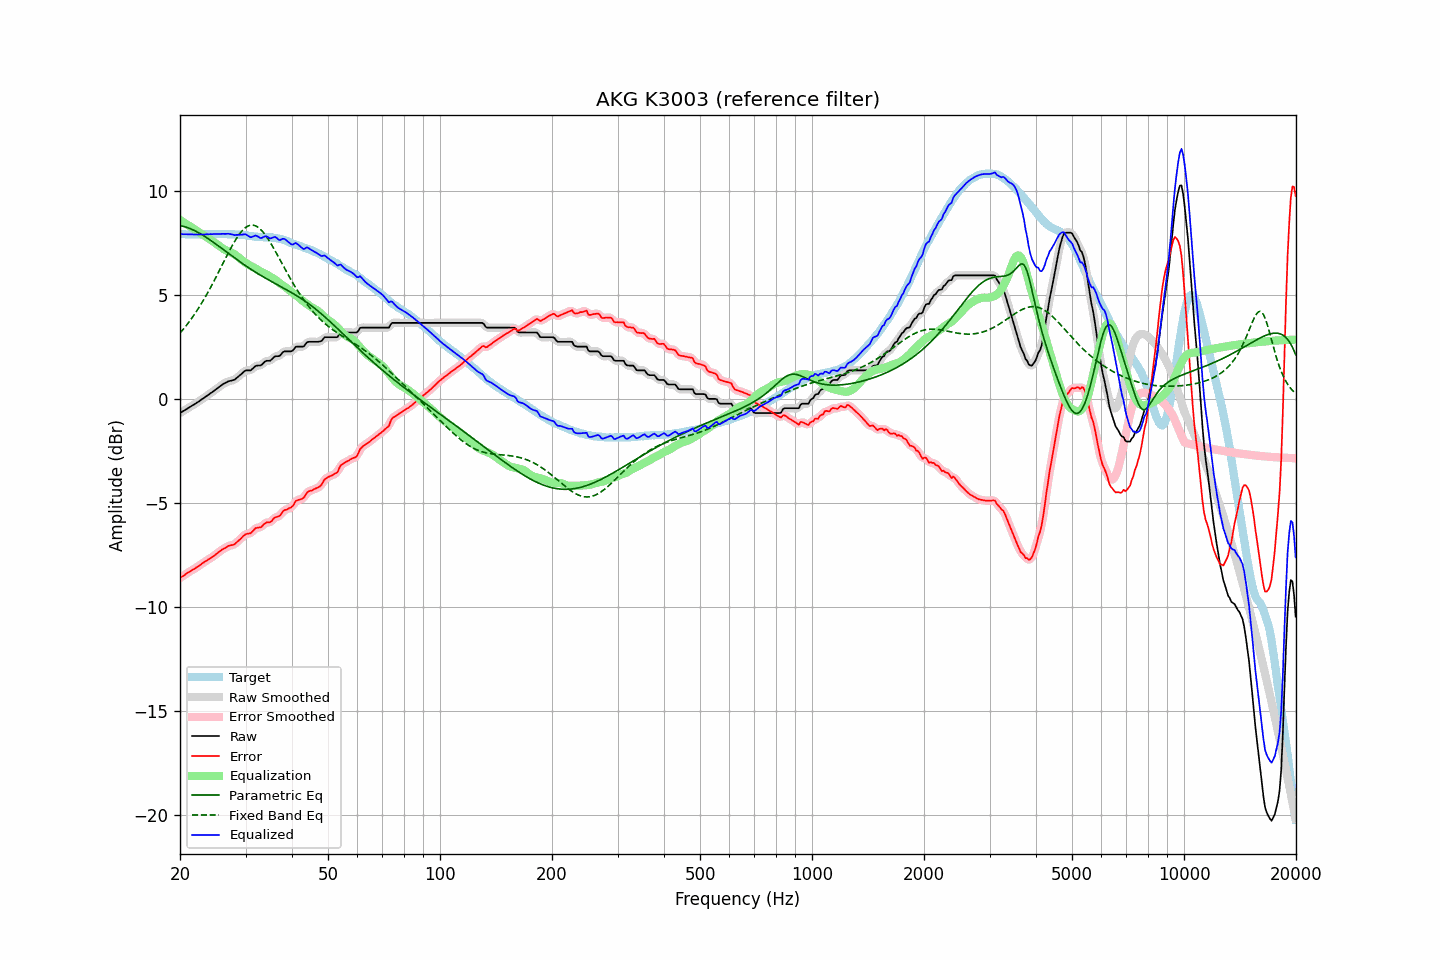

Source data for this figure (header and first rows):
frequency, raw, error, smoothed, error_smoothed, equalization, parametric_eq, fixed_band_eq, equalized_raw, equalized_smoothed, target
20.00, -0.68, -8.60, -0.68, -8.60, 8.59, 8.32, 3.16, 7.92, 7.92, 7.92
20.20, -0.63, -8.54, -0.63, -8.55, 8.55, 8.31, 3.25, 7.92, 7.91, 7.91
20.40, -0.59, -8.50, -0.58, -8.50, 8.50, 8.29, 3.34, 7.91, 7.91, 7.91
20.61, -0.54, -8.45, -0.54, -8.44, 8.45, 8.27, 3.44, 7.91, 7.91, 7.91
20.81, -0.49, -8.38, -0.49, -8.39, 8.40, 8.24, 3.53, 7.91, 7.90, 7.89
21.02, -0.45, -8.34, -0.44, -8.34, 8.35, 8.22, 3.63, 7.90, 7.90, 7.89
21.23, -0.40, -8.29, -0.40, -8.29, 8.30, 8.19, 3.73, 7.90, 7.90, 7.89
21.44, -0.35, -8.25, -0.35, -8.25, 8.25, 8.16, 3.84, 7.90, 7.90, 7.90
21.66, -0.30, -8.19, -0.30, -8.20, 8.20, 8.12, 3.95, 7.90, 7.90, 7.89
21.87, -0.26, -8.16, -0.25, -8.15, 8.15, 8.08, 4.06, 7.89, 7.90, 7.90
22.09, -0.21, -8.10, -0.21, -8.11, 8.10, 8.05, 4.18, 7.89, 7.89, 7.89
22.31, -0.16, -8.06, -0.16, -8.06, 8.05, 8.00, 4.29, 7.89, 7.89, 7.90
22.54, -0.11, -8.00, -0.10, -8.00, 8.00, 7.96, 4.41, 7.89, 7.89, 7.89
22.76, -0.05, -7.94, -0.05, -7.95, 7.95, 7.92, 4.54, 7.90, 7.90, 7.89
22.99, 0.00, -7.89, 0.00, -7.89, 7.90, 7.87, 4.67, 7.90, 7.90, 7.89
23.22, 0.05, -7.84, 0.06, -7.84, 7.84, 7.82, 4.80, 7.90, 7.90, 7.89
23.45, 0.11, -7.79, 0.11, -7.79, 7.79, 7.77, 4.93, 7.91, 7.90, 7.90
23.69, 0.16, -7.74, 0.16, -7.74, 7.74, 7.72, 5.07, 7.90, 7.91, 7.90
23.92, 0.21, -7.69, 0.22, -7.69, 7.69, 7.67, 5.21, 7.91, 7.91, 7.90
24.16, 0.27, -7.64, 0.27, -7.64, 7.64, 7.62, 5.35, 7.91, 7.91, 7.91
24.40, 0.32, -7.60, 0.33, -7.59, 7.59, 7.56, 5.49, 7.91, 7.91, 7.92
24.65, 0.38, -7.54, 0.38, -7.54, 7.53, 7.51, 5.64, 7.92, 7.92, 7.92
24.89, 0.44, -7.48, 0.44, -7.48, 7.48, 7.45, 5.79, 7.92, 7.92, 7.92
25.14, 0.49, -7.42, 0.50, -7.42, 7.42, 7.40, 5.94, 7.92, 7.92, 7.91
25.39, 0.55, -7.37, 0.55, -7.37, 7.37, 7.34, 6.09, 7.92, 7.92, 7.92
25.65, 0.61, -7.31, 0.61, -7.31, 7.31, 7.28, 6.24, 7.92, 7.92, 7.92
25.91, 0.67, -7.24, 0.67, -7.25, 7.25, 7.22, 6.40, 7.93, 7.92, 7.91
26.16, 0.72, -7.20, 0.72, -7.20, 7.20, 7.17, 6.55, 7.93, 7.92, 7.92
26.43, 0.76, -7.16, 0.77, -7.16, 7.16, 7.11, 6.70, 7.92, 7.93, 7.92
26.69, 0.80, -7.12, 0.80, -7.11, 7.12, 7.05, 6.85, 7.93, 7.93, 7.92
26.96, 0.84, -7.06, 0.84, -7.07, 7.09, 6.99, 7.00, 7.93, 7.93, 7.90
27.23, 0.86, -7.04, 0.86, -7.04, 7.06, 6.94, 7.15, 7.92, 7.92, 7.90
27.50, 0.88, -7.02, 0.88, -7.03, 7.02, 6.88, 7.29, 7.91, 7.90, 7.90
27.77, 0.90, -7.01, 0.90, -7.01, 6.98, 6.82, 7.43, 7.89, 7.89, 7.91
28.05, 0.92, -6.98, 0.94, -6.97, 6.94, 6.77, 7.56, 7.86, 7.88, 7.90
28.33, 0.99, -6.90, 0.99, -6.91, 6.89, 6.71, 7.69, 7.88, 7.87, 7.89
28.62, 1.05, -6.83, 1.05, -6.84, 6.82, 6.65, 7.81, 7.88, 7.88, 7.88
28.90, 1.12, -6.77, 1.12, -6.77, 6.76, 6.60, 7.92, 7.88, 7.88, 7.89
29.19, 1.18, -6.70, 1.19, -6.69, 6.70, 6.55, 8.02, 7.88, 7.89, 7.88
29.48, 1.25, -6.61, 1.26, -6.61, 6.64, 6.49, 8.10, 7.89, 7.90, 7.86
29.78, 1.32, -6.54, 1.32, -6.55, 6.58, 6.44, 8.18, 7.91, 7.90, 7.86
30.08, 1.37, -6.49, 1.36, -6.50, 6.53, 6.39, 8.24, 7.90, 7.89, 7.86
30.38, 1.37, -6.47, 1.37, -6.48, 6.48, 6.33, 8.29, 7.85, 7.85, 7.84
30.68, 1.37, -6.46, 1.37, -6.46, 6.43, 6.28, 8.32, 7.80, 7.80, 7.83
30.99, 1.37, -6.45, 1.39, -6.43, 6.39, 6.23, 8.34, 7.76, 7.78, 7.82
31.30, 1.44, -6.37, 1.44, -6.37, 6.35, 6.18, 8.35, 7.79, 7.79, 7.81
31.61, 1.51, -6.29, 1.51, -6.29, 6.31, 6.13, 8.34, 7.82, 7.82, 7.80
31.93, 1.58, -6.20, 1.57, -6.22, 6.27, 6.08, 8.31, 7.85, 7.83, 7.78
32.24, 1.60, -6.19, 1.59, -6.19, 6.22, 6.04, 8.27, 7.82, 7.81, 7.79
32.57, 1.60, -6.17, 1.60, -6.18, 6.17, 5.99, 8.22, 7.77, 7.77, 7.77
32.89, 1.60, -6.17, 1.62, -6.16, 6.12, 5.94, 8.15, 7.72, 7.74, 7.77
33.22, 1.65, -6.12, 1.66, -6.11, 6.08, 5.90, 8.07, 7.73, 7.74, 7.77
33.55, 1.73, -6.03, 1.73, -6.04, 6.05, 5.85, 7.98, 7.78, 7.77, 7.76
33.89, 1.80, -5.97, 1.79, -5.98, 6.01, 5.81, 7.88, 7.81, 7.80, 7.77
34.23, 1.83, -5.92, 1.82, -5.94, 5.97, 5.76, 7.77, 7.80, 7.79, 7.75
34.57, 1.83, -5.93, 1.83, -5.93, 5.92, 5.72, 7.66, 7.75, 7.75, 7.76
34.92, 1.83, -5.92, 1.85, -5.90, 5.87, 5.68, 7.53, 7.71, 7.73, 7.75
35.27, 1.89, -5.87, 1.90, -5.85, 5.83, 5.63, 7.40, 7.72, 7.73, 7.76
35.62, 1.97, -5.76, 1.97, -5.78, 5.79, 5.59, 7.27, 7.76, 7.75, 7.73
35.97, 2.04, -5.69, 2.02, -5.71, 5.74, 5.55, 7.13, 7.78, 7.76, 7.73
... 635 more rows
